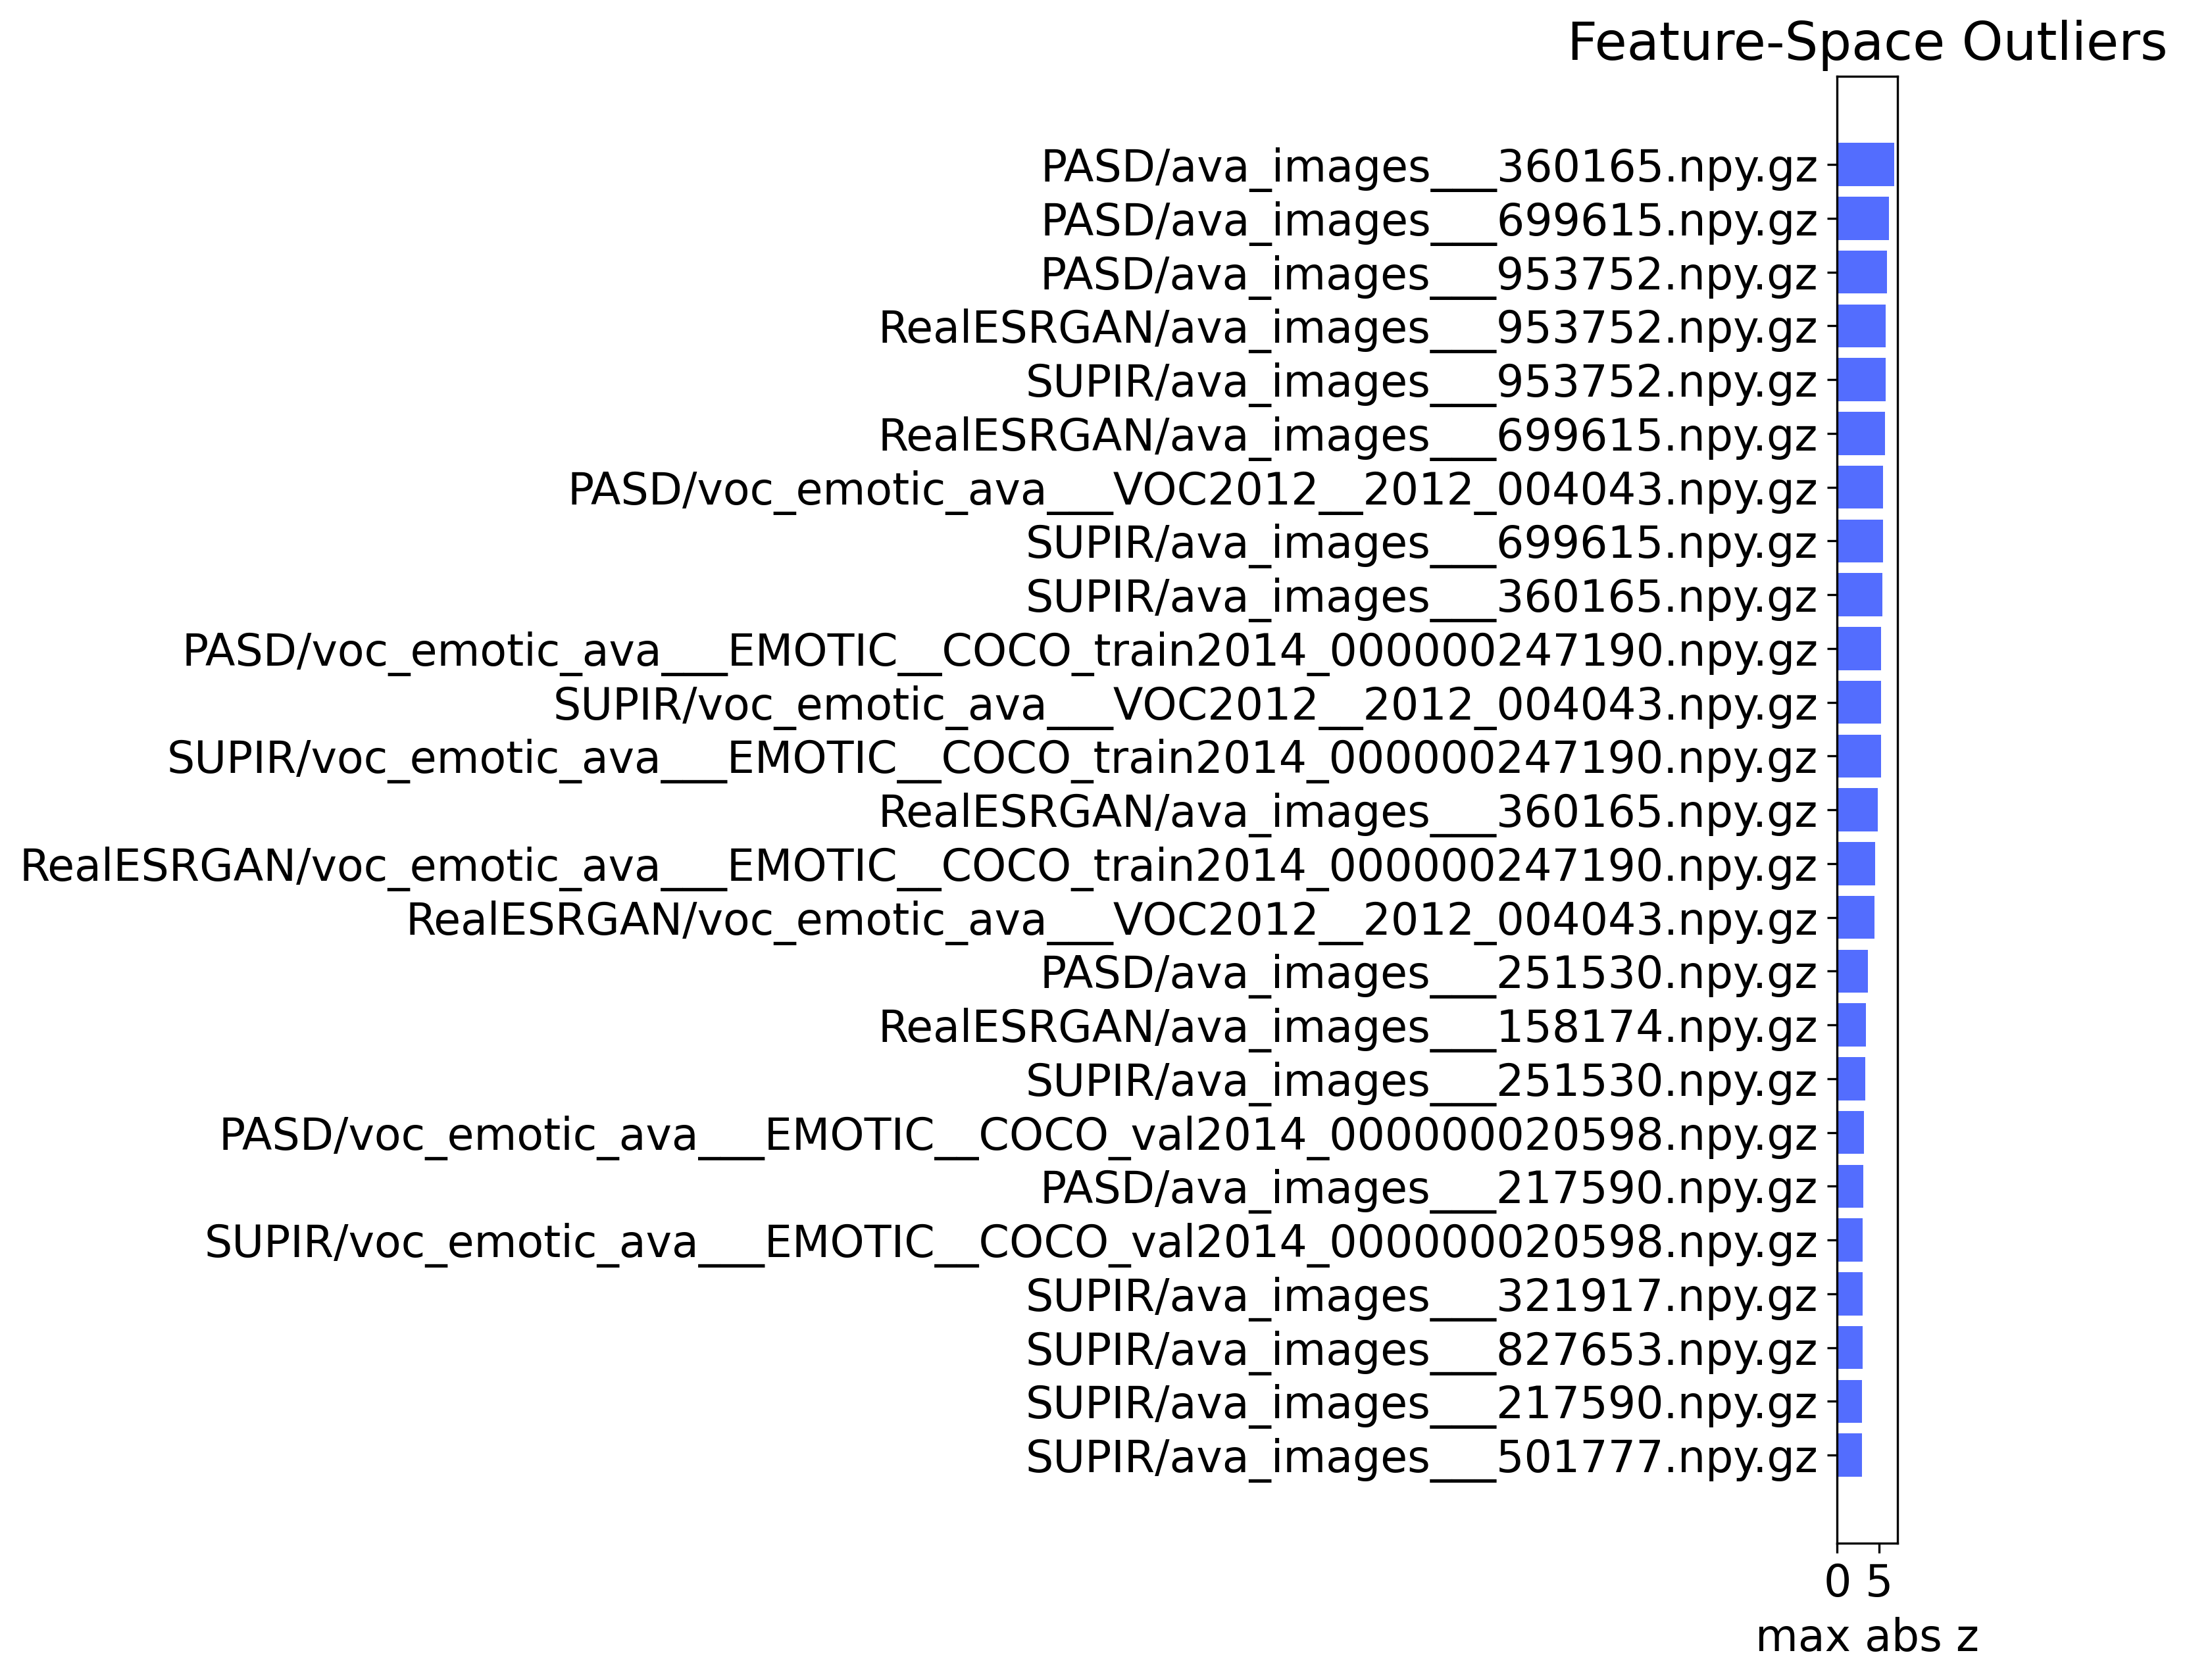

Values plotted in this chart, from the file beside it:
name, max_abs_z, mean_abs_z, euclidean_z, strongest_feature, is_outlier
PASD/ava_images___360165.npy.gz, 6.871, 0.9344, 7.918, vgg_pca_002, True
PASD/ava_images___699615.npy.gz, 6.205, 0.9115, 7.381, vgg_pca_003, True
PASD/ava_images___953752.npy.gz, 5.955, 0.9781, 7.321, vgg_pca_000, True
RealESRGAN/ava_images___953752.npy.gz, 5.852, 0.6429, 6.469, vgg_pca_000, True
SUPIR/ava_images___953752.npy.gz, 5.839, 0.7173, 6.58, vgg_pca_000, True
RealESRGAN/ava_images___699615.npy.gz, 5.748, 0.9621, 7.323, vgg_pca_003, True
PASD/voc_emotic_ava___VOC2012__2012_0040…, 5.531, 1.127, 7.911, vgg_pca_001, True
SUPIR/ava_images___699615.npy.gz, 5.465, 0.7281, 6.294, vgg_pca_003, True
SUPIR/ava_images___360165.npy.gz, 5.387, 0.6318, 6.029, vgg_pca_002, True
PASD/voc_emotic_ava___EMOTIC__COCO_train…, 5.272, 1.181, 7.687, vgg_pca_004, True
SUPIR/voc_emotic_ava___VOC2012__2012_004…, 5.257, 1.131, 7.545, vgg_pca_001, True
SUPIR/voc_emotic_ava___EMOTIC__COCO_trai…, 5.249, 0.9904, 6.983, vgg_pca_004, True
RealESRGAN/ava_images___360165.npy.gz, 4.884, 0.811, 6.248, vgg_pca_002, True
RealESRGAN/voc_emotic_ava___EMOTIC__COCO…, 4.557, 0.6816, 5.573, vgg_pca_004, True
RealESRGAN/voc_emotic_ava___VOC2012__201…, 4.465, 0.9176, 6.332, vgg_pca_001, True
PASD/ava_images___251530.npy.gz, 3.65, 1.145, 7.535, resnet_pca_002, True
RealESRGAN/ava_images___158174.npy.gz, 3.42, 1.041, 6.585, area00, True
SUPIR/ava_images___251530.npy.gz, 3.393, 1.214, 7.684, resnet_pca_002, True
PASD/voc_emotic_ava___EMOTIC__COCO_val20…, 3.202, 1.016, 6.117, resnet_pca_004, True
PASD/ava_images___217590.npy.gz, 3.141, 0.7199, 4.894, psnr_rlfn, True
SUPIR/voc_emotic_ava___EMOTIC__COCO_val2…, 3.054, 0.7731, 5.027, resnet_pca_004, True
SUPIR/ava_images___321917.npy.gz, 3.043, 1.132, 7.146, ssim_rlfn, True
SUPIR/ava_images___827653.npy.gz, 3.019, 0.6933, 4.865, musiq, True
SUPIR/ava_images___217590.npy.gz, 3.008, 0.6873, 4.643, psnr_rlfn, True
SUPIR/ava_images___501777.npy.gz, 3.004, 0.9266, 6.412, paq2piq, True
RealESRGAN/ava_images___251530.npy.gz, 2.977, 1.15, 6.844, resnet_pca_002, False
PASD/ava_images___588008.npy.gz, 2.926, 1.111, 6.826, resnet_pca_000, False
PASD/ava_images___846773.npy.gz, 2.877, 0.6707, 4.779, resnet_pca_004, False
SUPIR/ava_images___846773.npy.gz, 2.866, 0.6594, 4.714, resnet_pca_004, False
PASD/ava_images___321917.npy.gz, 2.805, 0.955, 6.273, std, False
RealESRGAN/ava_images___18037.npy.gz, 2.779, 0.9542, 5.778, resnet_pca_000, False
PASD/voc_emotic_ava___EMOTIC__COCO_train…, 2.763, 0.7611, 4.895, resnet_pca_001, False
RealESRGAN/voc_emotic_ava___EMOTIC__COCO…, 2.751, 0.7488, 4.635, resnet_pca_004, False
RealESRGAN/ava_images___588008.npy.gz, 2.734, 1.059, 6.763, resnet_pca_000, False
SUPIR/ava_images___588008.npy.gz, 2.732, 1.104, 6.862, max, False
SUPIR/ava_images___295451.npy.gz, 2.724, 0.6664, 4.68, pieapp_rlfn, False
SUPIR/ava_images___773899.npy.gz, 2.671, 0.8864, 6.027, unique, False
RealESRGAN/ava_images___846773.npy.gz, 2.656, 0.5864, 4.457, resnet_pca_004, False
PASD/ava_images___74410.npy.gz, 2.652, 1.043, 6.38, resnet_pca_004, False
PASD/ava_images___46021.npy.gz, 2.631, 0.745, 4.993, max, False
SUPIR/voc_emotic_ava___EMOTIC__COCO_trai…, 2.603, 0.668, 4.288, resnet_pca_001, False
SUPIR/ava_images___18037.npy.gz, 2.58, 0.6376, 4.216, resnet_pca_000, False
PASD/ava_images___18037.npy.gz, 2.578, 0.6963, 4.431, resnet_pca_000, False
SUPIR/ava_images___74410.npy.gz, 2.543, 0.9545, 5.952, resnet_pca_004, False
RealESRGAN/ava_images___253900.npy.gz, 2.494, 0.7988, 4.983, resnet_pca_001, False
RealESRGAN/ava_images___217590.npy.gz, 2.482, 0.8059, 5.442, psnr_rlfn, False
SUPIR/ava_images___46021.npy.gz, 2.478, 0.7187, 4.626, pieapp_rlfn, False
SUPIR/ava_images___426629.npy.gz, 2.448, 0.8242, 5.116, unique, False
SUPIR/ava_images___253900.npy.gz, 2.443, 0.5481, 3.866, resnet_pca_001, False
RealESRGAN/ava_images___74410.npy.gz, 2.415, 0.5453, 3.815, resnet_pca_004, False
PASD/ava_images___308473.npy.gz, 2.361, 0.6266, 4.451, resnet_pca_001, False
RealESRGAN/voc_emotic_ava___EMOTIC__COCO…, 2.36, 0.6433, 4.257, resnet_pca_001, False
RealESRGAN/ava_images___308473.npy.gz, 2.36, 0.8727, 5.55, unique, False
RealESRGAN/ava_images___865616.npy.gz, 2.35, 0.5204, 3.451, pieapp_rlfn, False
SUPIR/ava_images___308473.npy.gz, 2.33, 0.7114, 4.85, resnet_pca_001, False
PASD/ava_images___253900.npy.gz, 2.329, 0.4179, 3.26, resnet_pca_001, False
RealESRGAN/ava_images___295451.npy.gz, 2.323, 0.8003, 4.902, paq2piq, False
RealESRGAN/ava_images___737450.npy.gz, 2.255, 0.7438, 4.734, max, False
PASD/voc_emotic_ava___VOC2012__2010_0043…, 2.246, 0.4953, 3.306, pieapp_rlfn, False
SUPIR/ava_images___101816.npy.gz, 2.224, 0.911, 5.296, ssim_rlfn, False
... 60 more rows
